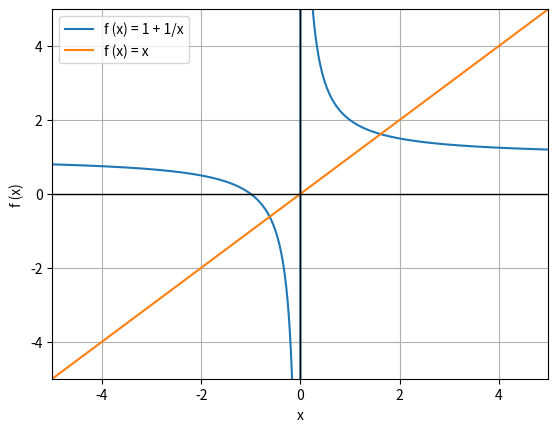

This chart was generated by the following Python code:
import matplotlib
matplotlib.use('Agg')

import numpy as np
import matplotlib.pyplot as plt
import math

e = math.e # e = 2.718281828459045
pi = math.pi # pi = 3.141592653589793

def sin(x):
    return np.sin(x)

def cos(x):
    return np.cos(x)

def tan(x):
    return np.tan(x)

def cosec(x):
    return 1/sin(x)

def sec(x):
    return 1/cos(x)

def cot(x):
    return 1/tan(x)

def factorial(x):
    '''
    Factorial/Repeted Multiplication of number x.
    factorial(3) # 3*2*1
    >>> 6
    '''
    return np.math.factorial(x)

def sqrt(x):
    '''
    Square Root of a number x.
    sqrt(49)
    >>> 7.0
    '''
    return round(x**(0.5), 2)

def cbrt(x):
    '''
    Cube Root of a Number x.
    print(cbrt(125))
    >>> 5.0
    '''
    return round(x**(1./3.), 2)

def ln(x):
    return np.log(x)

def log(x, base=10):
    '''
    Find Logarithm of a number x.
    log(100)
    >>> 2.0

    log(64, 2)
    >>> 6.0
    '''
    return ln(x)/ln(base)


env = {
    'e': e,
    'pi': pi,
    'sin': sin,
    'cos': cos,
    'tan': tan,
    'cosec': cosec,
    'sec': sec,
    'cot': cot,
    'factorial': factorial,
    'sqrt': sqrt,
    'cbrt': cbrt,
    'ln': ln,
    'log': log
}


class Grapher:
    def __init__(self, fx, x_lim=[-50, 50], y_lim=[-50, 50], step=0.01, label=True, grid=True, xlabel='x', title=None, lol="upper left", linestyle='-', mode='light'):
        self.fx = fx
        self.x_lim = x_lim
        self.y_lim = y_lim
        self.grid = grid
        self.label = label
        self.step = step
        self.x = np.arange(*self.x_lim, step=self.step)
        self.xlabel = xlabel
        self.ylabel = f'f ({xlabel})'
        self.title = title
        self.lol = lol
        self.linestyle = linestyle
        self.mode = mode

    def valid_function(self, f):
        '''
        Converts a human readable str(equation) to a more executable form.
        sinx -> sin(x)
        2^4 -> 2**4
        '''
        eq = f.replace('^', '**')
        if 'x' not in eq and len(eq) > 0:
            eq += '* x/x'

        eq = eq.replace('sinx', 'sin(x)')
        eq = eq.replace('cosx', 'cos(x)')
        eq = eq.replace('tanx', 'tan(x)')
        eq = eq.replace('cosecx', 'cosec(x)')
        eq = eq.replace('secx', 'sec(x)')
        eq = eq.replace('cotx', 'cot(x)')
        eq = eq.replace('lnx', 'ln(x)')
        eq = eq.replace('logx', 'log(x)')

        return eq

    def plot(self):
        '''
        Plot the graphs of many equations on one graph to see the relations between the graphs.
        You can use it to see how well Taylor Series match with the actuall graph of a function.

        Eg:
        g = Grapher(['sin(x)', 'x - ((x**3)/factorial(3)) + (x**5)/factorial(5)'], lb=-3, ub=3, grid=True)
        g.plot()
        '''
        fig, ax = plt.subplots()
        ax.set_xlim(*self.y_lim)
        ax.set_ylim(*self.y_lim)

        x = self.x
        for f in self.fx:
            eq = self.valid_function(f)
            y = eval(eq, env | {'x': x})
            ax.plot(x, y, self.linestyle, label=f'{self.ylabel} = {str(f)}')
        if self.label:
            ax.legend(loc=self.lol)

        if self.grid:
            ax.grid()

        plt.xlabel(self.xlabel)
        plt.ylabel(self.ylabel)
        if self.title is not None:
            plt.title(self.title)
        
        ax.axvline(0, c='k', lw=1)
        ax.axhline(0, c='k', lw=1)
        
        return fig, ax

    def examples(self):
        '''
        See some graphing examples.
        '''
        g = Grapher(['cos(x)', '1 - ((x^2)/factorial(2)) + (x^4)/factorial(4)'], lb=-3, ub=3, label=True, lol='lower center', title='Taylor Polynomial for cos(x)')
        g.plot()
        g = Grapher(['sinx', 'd("sinx")'], step=0.001, mode='dark')
        g.plot()

    def author(self):
        '''
        Well, wanna know about me? Run this method!
        '''
        plt.text(-9, 3, """Hi, I am Shubham. Hope you are enjoying Grapher.
Try plotting something crazy!
How About x^x or sinx.
And now, you need not even calculate it.
Well, close this window to see them.
Note: this project has been forked by The Master""")
        plt.plot(np.arange(-10, 10), np.arange(-10, 10))
        plt.show()
        g = Grapher(['x^x', 'd("x^x")'], 0, 1.5)
        g.plot()
        g = Grapher(['sinx', 'd("sinx")'], mode='dark')
        g.plot()


if __name__ == '__main__':
    # g = Grapher(['cos(x)', '1 - ((x^2)/factorial(2)) + (x^4)/factorial(4)'], lb=-3, ub=3, label=True, lol='lower center', title='Taylor Polynomial for cos(x)')
    g = Grapher(['1 + 1/x', 'x'], step=0.001, y_lim=[-5, 5])
    g.plot()
    
